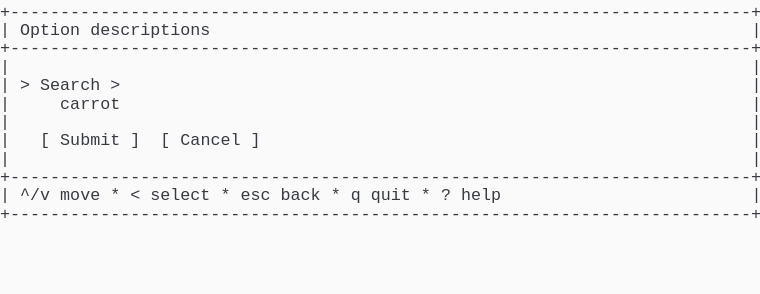
t = 0.00 s
t = 1.03 s: frame unchanged from t = 0.00 s, image omitted
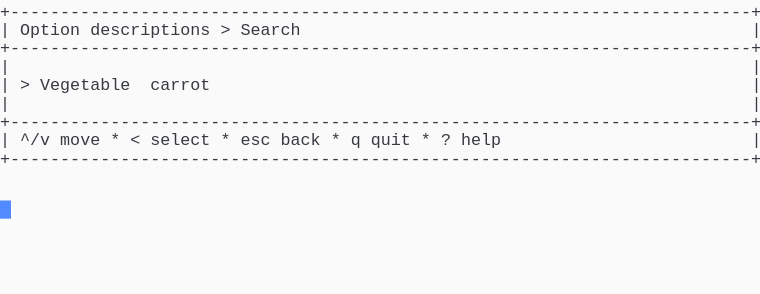
t = 1.98 s
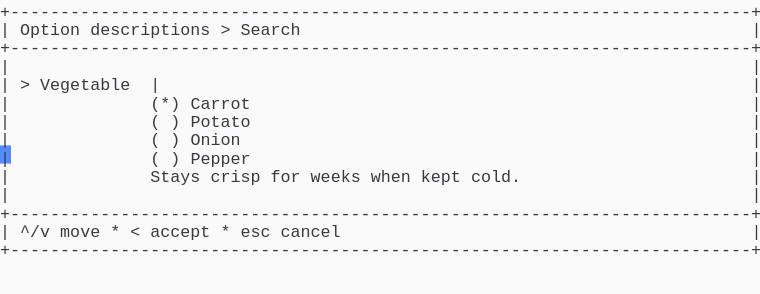
t = 2.80 s
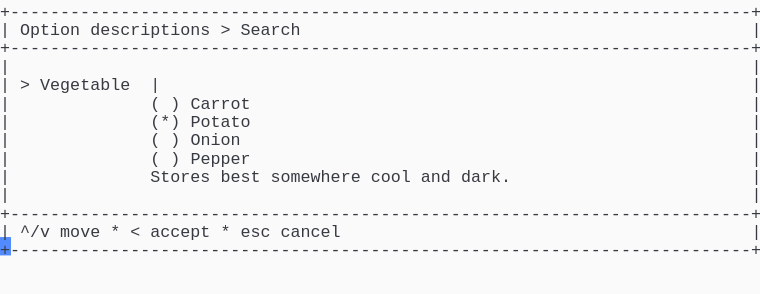
t = 3.69 s
t = 5.06 s: frame unchanged from t = 3.69 s, image omitted

The animated SVG that drew these frames (rendered in a browser with its animation timeline set to each time). Animation: 1 CSS @keyframes rule; one cycle of 5.75 s, repeats indefinitely.

<svg xmlns="http://www.w3.org/2000/svg" xmlns:xlink="http://www.w3.org/1999/xlink" width="760" height="293.92"><rect width="760" height="293.92" rx="0" ry="0" class="a"></rect><svg height="293.92" viewBox="0 0 76 29.392" width="760" xmlns="http://www.w3.org/2000/svg" xmlns:xlink="http://www.w3.org/1999/xlink"><style>.a{fill:rgb(250,250,250)}.b{font-family:Consolas,"Courier New",Courier,"Liberation Mono",monospace}.c{fill:rgb(56,58,66);white-space:pre}.d{fill:transparent}.e{fill:rgb(82,139,255)}.g{animation-duration:5.75s;animation-iteration-count:infinite;animation-name:f;animation-timing-function:steps(1,end)}@keyframes f{0%{transform:translateX(-0px)}0%{transform:translateX(-76px)}23.9%{transform:translateX(-152px)}38%{transform:translateX(-228px)}52.2%{transform:translateX(-304px)}100%{transform:translateX(-380px)}}</style><g font-family="Consolas, &quot;Courier New&quot;, Courier, &quot;Liberation Mono&quot;, monospace" font-size="1.67" class="b"><defs><symbol id="1"><text x="0" y="1.67" class="c">+--------------------------------------------------------------------------+</text></symbol><symbol id="2"><text x="0" y="1.67" class="c">|</text><text x="75.14999999999999" y="1.67" class="c">|</text></symbol><symbol id="3"><text x="0" y="1.67" class="c">|</text><text x="2.004" y="1.67" class="c">^/v</text><text x="6.012" y="1.67" class="c">move</text><text x="11.021999999999998" y="1.67" class="c">*</text><text x="13.026" y="1.67" class="c">&lt;</text><text x="15.029999999999998" y="1.67" class="c">select</text><text x="22.043999999999997" y="1.67" class="c">*</text><text x="24.048" y="1.67" class="c">esc</text><text x="28.055999999999997" y="1.67" class="c">back</text><text x="33.065999999999995" y="1.67" class="c">*</text><text x="35.06999999999999" y="1.67" class="c">q</text><text x="37.074" y="1.67" class="c">quit</text><text x="42.083999999999996" y="1.67" class="c">*</text><text x="44.087999999999994" y="1.67" class="c">?</text><text x="46.09199999999999" y="1.67" class="c">help</text><text x="75.14999999999999" y="1.67" class="c">|</text></symbol><symbol id="4"><text x="0" y="1.67" class="c">|</text><text x="2.004" y="1.67" class="c">Option</text><text x="9.017999999999999" y="1.67" class="c">descriptions</text><text x="22.043999999999997" y="1.67" class="c">&gt;</text><text x="24.048" y="1.67" class="c">Search</text><text x="75.14999999999999" y="1.67" class="c">|</text></symbol><symbol id="5"><text x="0" y="1.67" class="c">|</text><text x="2.004" y="1.67" class="c">&gt;</text><text x="4.008" y="1.67" class="c">Vegetable</text><text x="15.029999999999998" y="1.67" class="c">|</text><text x="75.14999999999999" y="1.67" class="c">|</text></symbol><symbol id="6"><text x="0" y="1.67" class="c">|</text><text x="15.029999999999998" y="1.67" class="c">(</text><text x="17.034" y="1.67" class="c">)</text><text x="19.037999999999997" y="1.67" class="c">Onion</text><text x="75.14999999999999" y="1.67" class="c">|</text></symbol><symbol id="7"><text x="0" y="1.67" class="c">|</text><text x="15.029999999999998" y="1.67" class="c">(</text><text x="17.034" y="1.67" class="c">)</text><text x="19.037999999999997" y="1.67" class="c">Pepper</text><text x="75.14999999999999" y="1.67" class="c">|</text></symbol><symbol id="8"><text x="0" y="1.67" class="c">|</text><text x="2.004" y="1.67" class="c">^/v</text><text x="6.012" y="1.67" class="c">move</text><text x="11.021999999999998" y="1.67" class="c">*</text><text x="13.026" y="1.67" class="c">&lt;</text><text x="15.029999999999998" y="1.67" class="c">accept</text><text x="22.043999999999997" y="1.67" class="c">*</text><text x="24.048" y="1.67" class="c">esc</text><text x="28.055999999999997" y="1.67" class="c">cancel</text><text x="75.14999999999999" y="1.67" class="c">|</text></symbol><symbol id="9"><text x="0" y="1.67" class="c">|</text><text x="15.029999999999998" y="1.67" class="c">(</text><text x="17.034" y="1.67" class="c">)</text><text x="19.037999999999997" y="1.67" class="c">Carrot</text><text x="75.14999999999999" y="1.67" class="c">|</text></symbol><symbol id="10"><text x="0" y="1.67" class="c">|</text><text x="15.029999999999998" y="1.67" class="c">(*)</text><text x="19.037999999999997" y="1.67" class="c">Potato</text><text x="75.14999999999999" y="1.67" class="c">|</text></symbol><symbol id="11"><text x="0" y="1.67" class="c">|</text><text x="15.029999999999998" y="1.67" class="c">Stores</text><text x="22.043999999999997" y="1.67" class="c">best</text><text x="27.054" y="1.67" class="c">somewhere</text><text x="37.074" y="1.67" class="c">cool</text><text x="42.083999999999996" y="1.67" class="c">and</text><text x="46.09199999999999" y="1.67" class="c">dark.</text><text x="75.14999999999999" y="1.67" class="c">|</text></symbol><symbol id="a"><rect height="16" width="76" x="0" y="0" class="d"></rect></symbol><symbol id="b"><rect height="1.837" width="1.1022" class="e"></rect></symbol></defs><rect height="29.392" width="76" class="a"></rect><g class="g"><svg x="0" y="0" width="456"><svg x="0"><use xlink:href="#a"></use><use xlink:href="#b" x="-0.0040000000000000036" y="0"></use></svg><svg x="76"><use xlink:href="#a"></use><use xlink:href="#b" x="75.996" y="20.031999999999996"></use><use xlink:href="#1" y="0"></use><text x="0" y="3.5069999999999997" class="c">|</text><text x="2.004" y="3.5069999999999997" class="c">Option</text><text x="9.017999999999999" y="3.5069999999999997" class="c">descriptions</text><text x="75.14999999999999" y="3.5069999999999997" class="c">|</text><use xlink:href="#1" y="3.674"></use><use xlink:href="#2" y="5.511"></use><text x="0" y="9.018" class="c">|</text><text x="2.004" y="9.018" class="c">&gt;</text><text x="4.008" y="9.018" class="c">Search</text><text x="11.021999999999998" y="9.018" class="c">&gt;</text><text x="75.14999999999999" y="9.018" class="c">|</text><text x="0" y="10.855" class="c">|</text><text x="6.012" y="10.855" class="c">carrot</text><text x="75.14999999999999" y="10.855" class="c">|</text><use xlink:href="#2" y="11.022"></use><text x="0" y="14.529" class="c">|</text><text x="4.008" y="14.529" class="c">[</text><text x="6.012" y="14.529" class="c">Submit</text><text x="13.026" y="14.529" class="c">]</text><text x="16.032" y="14.529" class="c">[</text><text x="18.035999999999998" y="14.529" class="c">Cancel</text><text x="25.05" y="14.529" class="c">]</text><text x="75.14999999999999" y="14.529" class="c">|</text><use xlink:href="#2" y="14.696"></use><use xlink:href="#1" y="16.533"></use><use xlink:href="#3" y="18.37"></use><use xlink:href="#1" y="20.206999999999997"></use></svg><svg x="152"><use xlink:href="#a"></use><use xlink:href="#b" x="75.996" y="14.520999999999999"></use><use xlink:href="#1" y="0"></use><use xlink:href="#4" y="1.837"></use><use xlink:href="#1" y="3.674"></use><use xlink:href="#2" y="5.511"></use><text x="0" y="9.018" class="c">|</text><text x="2.004" y="9.018" class="c">&gt;</text><text x="4.008" y="9.018" class="c">Vegetable</text><text x="15.029999999999998" y="9.018" class="c">carrot</text><text x="75.14999999999999" y="9.018" class="c">|</text><use xlink:href="#2" y="9.185"></use><use xlink:href="#1" y="11.022"></use><use xlink:href="#3" y="12.859"></use><use xlink:href="#1" y="14.696"></use></svg><svg x="228"><use xlink:href="#a"></use><use xlink:href="#b" x="75.996" y="23.706000000000003"></use><use xlink:href="#1" y="0"></use><use xlink:href="#4" y="1.837"></use><use xlink:href="#1" y="3.674"></use><use xlink:href="#2" y="5.511"></use><use xlink:href="#5" y="7.348"></use><text x="0" y="10.855" class="c">|</text><text x="15.029999999999998" y="10.855" class="c">(*)</text><text x="19.037999999999997" y="10.855" class="c">Carrot</text><text x="75.14999999999999" y="10.855" class="c">|</text><text x="0" y="12.692" class="c">|</text><text x="15.029999999999998" y="12.692" class="c">(</text><text x="17.034" y="12.692" class="c">)</text><text x="19.037999999999997" y="12.692" class="c">Potato</text><text x="75.14999999999999" y="12.692" class="c">|</text><use xlink:href="#6" y="12.859"></use><use xlink:href="#7" y="14.696"></use><text x="0" y="18.203000000000003" class="c">|</text><text x="15.029999999999998" y="18.203000000000003" class="c">Stays</text><text x="21.041999999999998" y="18.203000000000003" class="c">crisp</text><text x="27.054" y="18.203000000000003" class="c">for</text><text x="31.061999999999998" y="18.203000000000003" class="c">weeks</text><text x="37.074" y="18.203000000000003" class="c">when</text><text x="42.083999999999996" y="18.203000000000003" class="c">kept</text><text x="47.093999999999994" y="18.203000000000003" class="c">cold.</text><text x="75.14999999999999" y="18.203000000000003" class="c">|</text><use xlink:href="#2" y="18.37"></use><use xlink:href="#1" y="20.206999999999997"></use><use xlink:href="#8" y="22.044"></use><use xlink:href="#1" y="23.881000000000004"></use></svg><svg x="304"><use xlink:href="#a"></use><use xlink:href="#b" x="75.996" y="23.706000000000003"></use><use xlink:href="#1" y="0"></use><use xlink:href="#4" y="1.837"></use><use xlink:href="#1" y="3.674"></use><use xlink:href="#2" y="5.511"></use><use xlink:href="#5" y="7.348"></use><use xlink:href="#9" y="9.185"></use><use xlink:href="#10" y="11.022"></use><use xlink:href="#6" y="12.859"></use><use xlink:href="#7" y="14.696"></use><use xlink:href="#11" y="16.533"></use><use xlink:href="#2" y="18.37"></use><use xlink:href="#1" y="20.206999999999997"></use><use xlink:href="#8" y="22.044"></use><use xlink:href="#1" y="23.881000000000004"></use></svg><svg x="380"><use xlink:href="#a"></use><use xlink:href="#b" x="0.996" y="25.543"></use><use xlink:href="#1" y="0"></use><use xlink:href="#4" y="1.837"></use><use xlink:href="#1" y="3.674"></use><use xlink:href="#2" y="5.511"></use><use xlink:href="#5" y="7.348"></use><use xlink:href="#9" y="9.185"></use><use xlink:href="#10" y="11.022"></use><use xlink:href="#6" y="12.859"></use><use xlink:href="#7" y="14.696"></use><use xlink:href="#11" y="16.533"></use><use xlink:href="#2" y="18.37"></use><use xlink:href="#1" y="20.206999999999997"></use><use xlink:href="#8" y="22.044"></use><use xlink:href="#1" y="23.881000000000004"></use></svg></svg></g></g></svg></svg>
